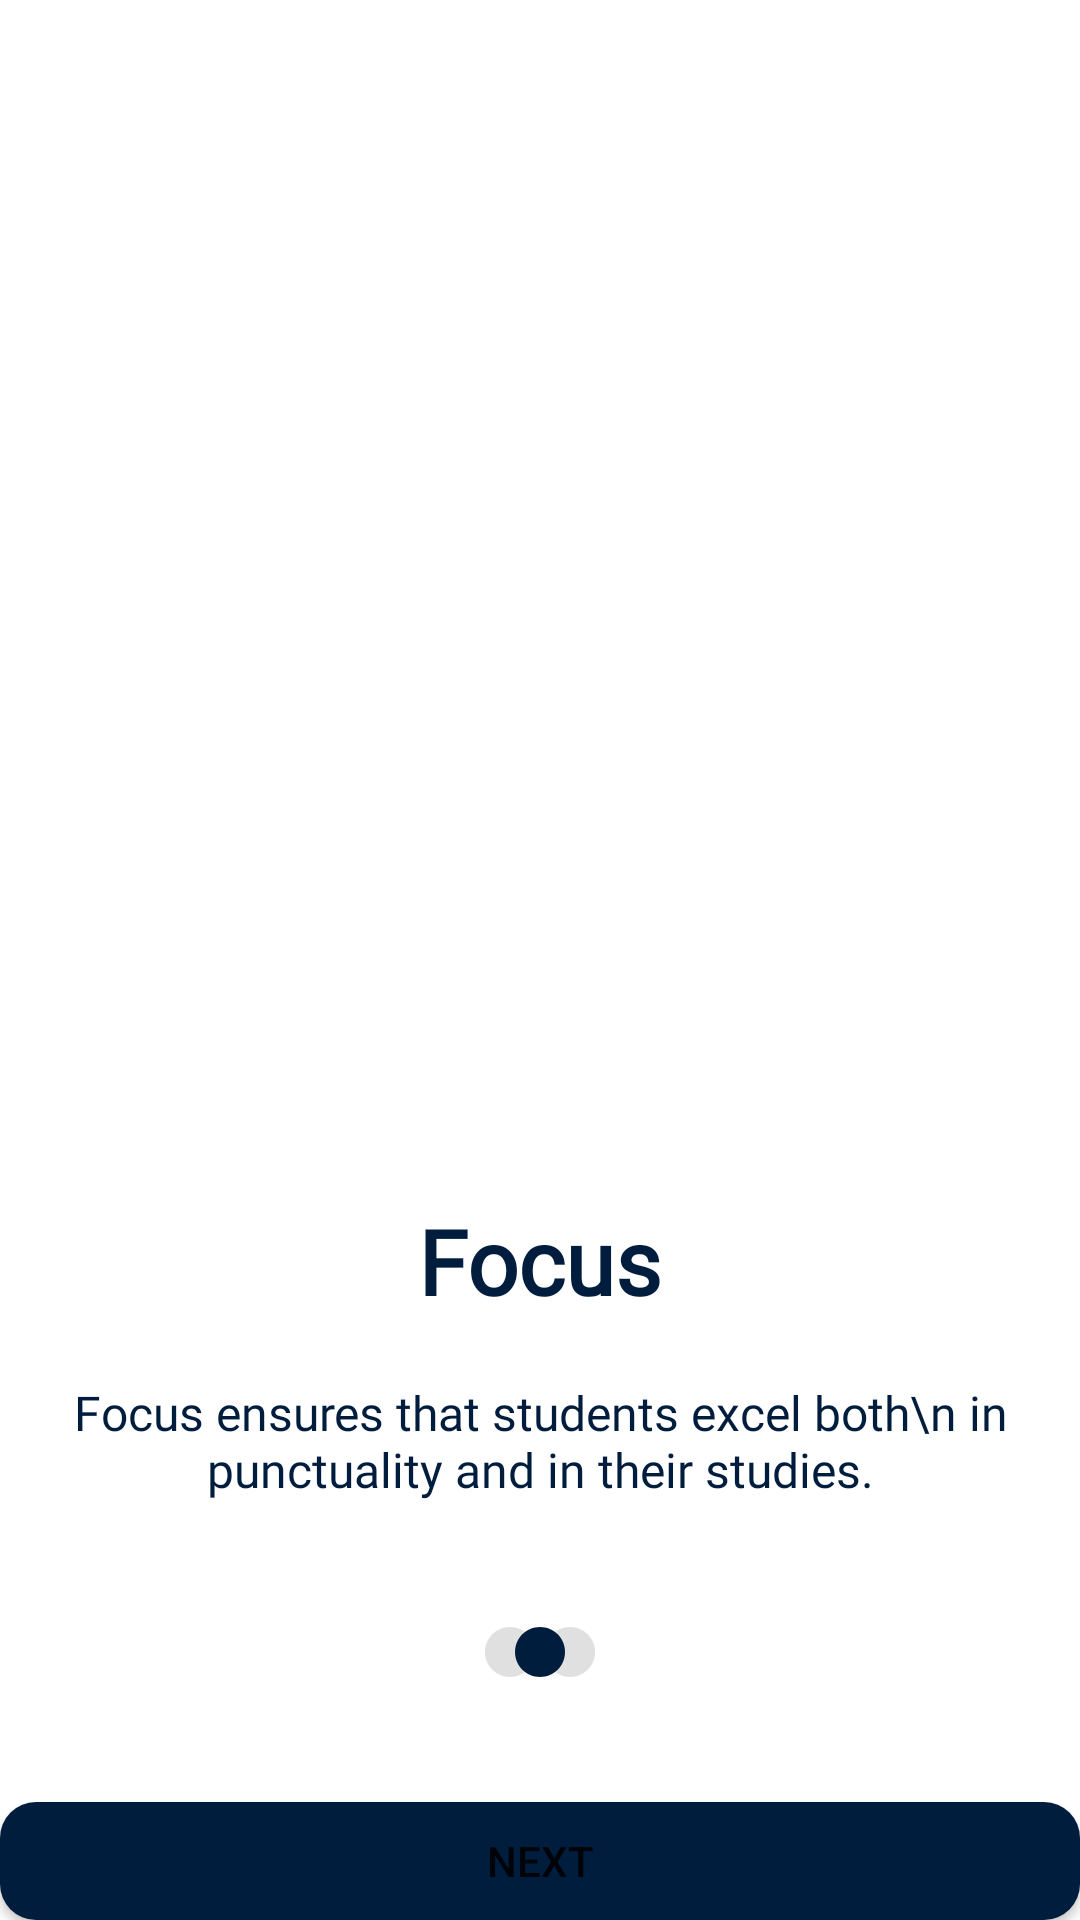

Android layout source for this screen:
<!-- AndroidManifest.xml: application theme Theme.Attendify -->
<!-- res/layout/activity_about2.xml -->
<?xml version="1.0" encoding="utf-8"?>
<RelativeLayout xmlns:android="http://schemas.android.com/apk/res/android"
    xmlns:app="http://schemas.android.com/apk/res-auto"
    xmlns:tools="http://schemas.android.com/tools"
    android:id="@+id/main"
    android:layout_width="match_parent"
    android:layout_height="match_parent"
    tools:context=".about2Activity">

    <ImageView
        android:id="@+id/gmbr"
        android:layout_width="370dp"
        android:layout_height="360dp"
        android:src="@drawable/about2"
        android:layout_marginStart="60dp"
        android:layout_marginTop="60dp"/>

    <TextView
        android:layout_width="wrap_content"
        android:layout_height="wrap_content"
        android:fontFamily="@font/inter_medium"
        android:text="Focus"
        android:textColor="@color/text"
        android:textSize="30sp"
        android:textStyle="bold"
        android:layout_centerHorizontal="true"
        android:layout_marginTop="400dp"/>

    <TextView
        android:id="@+id/text"
        android:layout_width="wrap_content"
        android:layout_height="wrap_content"
        android:text="Focus ensures that students excel both\n in punctuality and in their studies."
        android:fontFamily="@font/inter_medium"
        android:textColor="@color/text"
        android:textSize="16sp"
        android:gravity="center"
        android:layout_centerHorizontal="true"
        android:layout_marginTop="460dp"/>

    <ImageView
        android:layout_width="20dp"
        android:layout_height="20dp"
        android:src="@drawable/baseline_circle_24"
        android:layout_below="@id/text"
        android:layout_marginTop="40dp"
        android:layout_alignParentStart="true"
        android:layout_marginStart="160dp"
        app:tint="@color/circle"/>
    <ImageView
        android:layout_width="20dp"
        android:layout_height="20dp"
        android:src="@drawable/baseline_circle_24"
        android:layout_below="@id/text"
        android:layout_marginTop="40dp"
        android:layout_alignParentEnd="true"
        android:layout_marginEnd="160dp"
        app:tint="@color/circle"/>
    <ImageView
        android:id="@+id/circle"
        android:layout_width="20dp"
        android:layout_height="20dp"
        android:src="@drawable/baseline_circle_24"
        android:layout_below="@id/text"
        android:layout_marginTop="40dp"
        android:layout_centerHorizontal="true"/>

    <Button
        android:id="@+id/next"
        android:layout_width="370dp"
        android:layout_height="wrap_content"
        android:text="Next"
        android:background="@drawable/rectangle"
        android:layout_centerHorizontal="true"
        android:layout_below="@id/circle"
        android:layout_marginTop="40dp"
        app:backgroundTint="@color/text"/>

    <TextView
        android:id="@+id/skip"
        android:layout_width="wrap_content"
        android:layout_height="wrap_content"
        android:text="Skip"
        android:textColor="@color/kuning"
        android:textSize="20sp"
        android:layout_below="@id/next"
        android:layout_centerHorizontal="true"
        android:layout_marginTop="20dp"/>

</RelativeLayout>
<!-- resources referenced by this layout -->
<resources>
  <color name="circle">#E0E0E0</color>
  <color name="kuning">#FFC300</color>
  <color name="text">#001D3D</color>
  <!-- drawable baseline_circle_24 (drawable) -->
  <vector xmlns:android="http://schemas.android.com/apk/res/android" android:height="24dp" android:tint="#001D3D" android:viewportHeight="24" android:viewportWidth="24" android:width="24dp">
        
      <path android:fillColor="@android:color/white" android:pathData="M12,2C6.47,2 2,6.47 2,12s4.47,10 10,10 10,-4.47 10,-10S17.53,2 12,2z"/>
      
  </vector>
  <!-- drawable rectangle (drawable) -->
  <?xml version="1.0" encoding="utf-8"?>
  <shape xmlns:android="http://schemas.android.com/apk/res/android"
      android:shape="rectangle">
      <solid android:color="#001D3D" />
      <corners android:radius="12dp"/>
  </shape>
  <style name="Theme.Attendify" parent="Base.Theme.Attendify" />
  <style name="Base.Theme.Attendify" parent="Theme.MaterialComponents.Light.NoActionBar">
          
          
      </style>
</resources>
